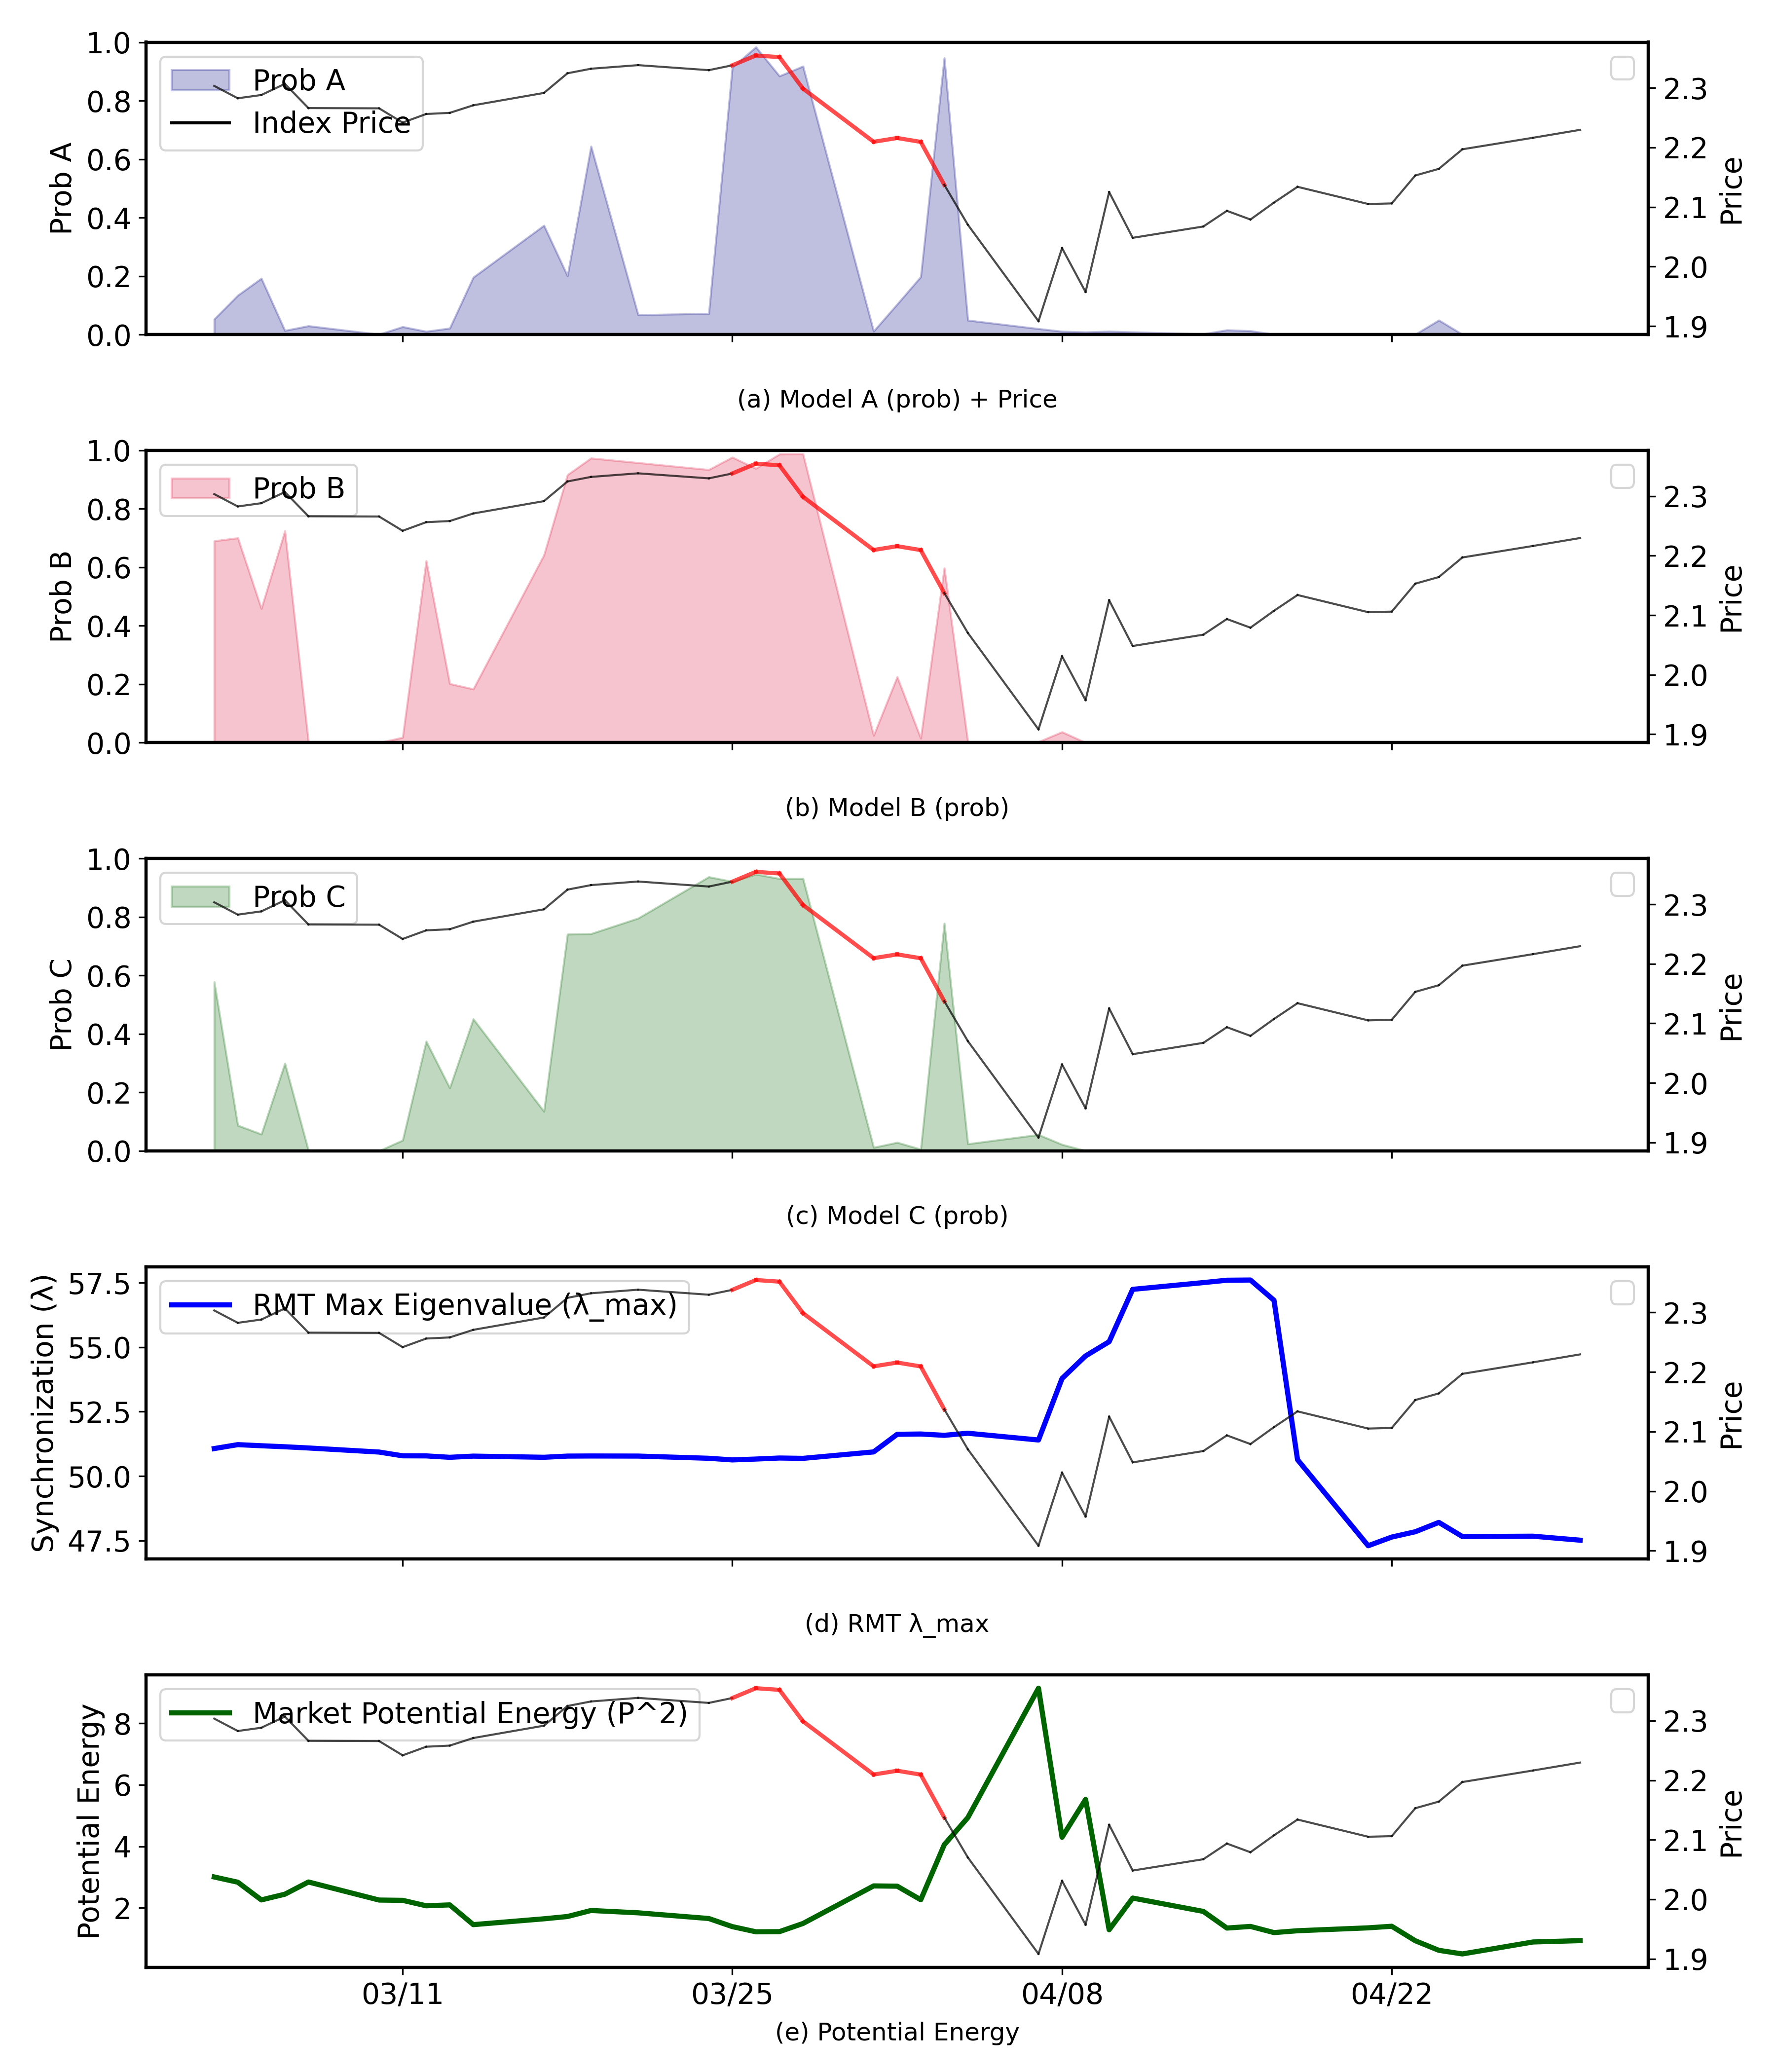

The table this chart was drawn from, first rows:
Date, Prob_A, Prob_B, Prob_C, RMT_Raw_L, E_pot, Market_Price_A, Target, Weight
2025-03-03, 0.05247, 0.6899, 0.5779, 51.07, 3.004, 2.303, 0.0, 1.0
2025-03-04, 0.1338, 0.7003, 0.0871, 51.22, 2.833, 2.283, 0.0, 1.0
2025-03-05, 0.1917, 0.4588, 0.05699, 51.18, 2.258, 2.288, 0.0, 1.0
2025-03-06, 0.01338, 0.7244, 0.2992, 51.14, 2.444, 2.307, 0.0, 1.0
2025-03-07, 0.02934, 0.001941, 0.0008916, 51.09, 2.841, 2.266, 0.0, 1.0
2025-03-10, 0.0003522, 7.790328987084101e-05, 2.466212030179978e-05, 50.93, 2.254, 2.266, 0.0, 1.0
2025-03-11, 0.02641, 0.01775, 0.03615, 50.79, 2.244, 2.242, 0.0, 1.0
2025-03-12, 0.01039, 0.622, 0.3746, 50.78, 2.067, 2.256, 0.0, 1.0
2025-03-13, 0.0214, 0.2016, 0.2153, 50.73, 2.096, 2.258, 0.0, 1.0
2025-03-14, 0.1955, 0.1833, 0.451, 50.78, 1.454, 2.271, 0.0, 1.0
2025-03-17, 0.373, 0.6417, 0.1349, 50.73, 1.644, 2.292, 0.0, 1.0
2025-03-18, 0.2004, 0.9163, 0.741, 50.78, 1.718, 2.325, 0.0, 1.0
2025-03-19, 0.6436, 0.9733, 0.7428, 50.78, 1.914, 2.332, 0.0, 1.0
2025-03-21, 0.06718, 0.9577, 0.7957, 50.78, 1.839, 2.338, 0.0, 1.0
2025-03-24, 0.07154, 0.9338, 0.9372, 50.69, 1.653, 2.33, 0.0, 1.0
2025-03-25, 0.9139, 0.9764, 0.9212, 50.63, 1.39, 2.338, 1.0, 21.09
2025-03-26, 0.9832, 0.938, 0.9462, 50.66, 1.221, 2.355, 1.0, 12.79
2025-03-27, 0.8842, 0.9871, 0.9313, 50.7, 1.226, 2.352, 1.0, 7.758
2025-03-28, 0.9176, 0.9874, 0.9314, 50.69, 1.492, 2.299, 1.0, 4.705
2025-03-31, 0.01123, 0.02451, 0.01161, 50.94, 2.713, 2.21, 1.0, 2.854
2025-04-01, 0.1036, 0.2251, 0.02871, 51.62, 2.704, 2.216, 1.0, 1.731
2025-04-02, 0.1973, 0.01517, 0.005325, 51.63, 2.263, 2.209, 1.0, 1.05
2025-04-03, 0.946, 0.5972, 0.7782, 51.58, 4.053, 2.137, 0.0, 1.0
2025-04-04, 0.04863, 0.002619, 0.02374, 51.66, 4.934, 2.07, 0.0, 1.0
2025-04-07, 0.01965, 0.002781, 0.0553, 51.4, 9.141, 1.908, 0.0, 1.0
2025-04-08, 0.0105, 0.03674, 0.02171, 53.79, 4.294, 2.031, 0.0, 1.0
2025-04-09, 0.008268, 0.0001436, 0.0003415, 54.66, 5.526, 1.957, 0.0, 1.0
2025-04-10, 0.01067, 0.0006357, 0.001277, 55.21, 1.288, 2.125, 0.0, 1.0
2025-04-11, 0.008188, 9.84084745181164e-05, 0.0001539, 57.24, 2.318, 2.048, 0.0, 1.0
2025-04-14, 0.001668, 8.892821061683014e-05, 0.002428, 57.5, 1.884, 2.067, 0.0, 1.0
2025-04-15, 0.01529, 0.0001451, 6.570889287039355e-05, 57.6, 1.343, 2.094, 0.0, 1.0
2025-04-16, 0.01231, 0.0001697, 0.0003088, 57.6, 1.396, 2.079, 0.0, 1.0
2025-04-17, 0.0003743, 2.2244931696477153e-05, 5.814849097235083e-06, 56.82, 1.195, 2.107, 0.0, 1.0
2025-04-18, 0.001517, 1.3164435641602336e-05, 4.304190416830739e-05, 50.64, 1.256, 2.134, 0.0, 1.0
2025-04-21, 0.0004798, 5.4789871421770186e-05, 3.6305312598836755e-05, 47.3, 1.35, 2.105, 0.0, 1.0
2025-04-22, 0.0006421, 0.0001592, 3.84384933213473e-05, 47.64, 1.402, 2.106, 0.0, 1.0
2025-04-23, 0.0002884, 0.0001797, 3.3298682825939114e-05, 47.84, 0.9304, 2.153, 0.0, 1.0
2025-04-24, 0.04889, 0.0004878, 0.00018, 48.21, 0.6193, 2.164, 0.0, 1.0
2025-04-25, 0.0002062, 0.0002371, 1.2055982366203805e-05, 47.66, 0.5019, 2.197, 0.0, 1.0
2025-04-28, 0.0004807, 0.0004178, 1.9500680480849653e-05, 47.67, 0.8905, 2.216, 0.0, 1.0
2025-04-30, 0.0003106, 0.0007622, 0.0001698, 47.52, 0.9341, 2.23, 0.0, 1.0
